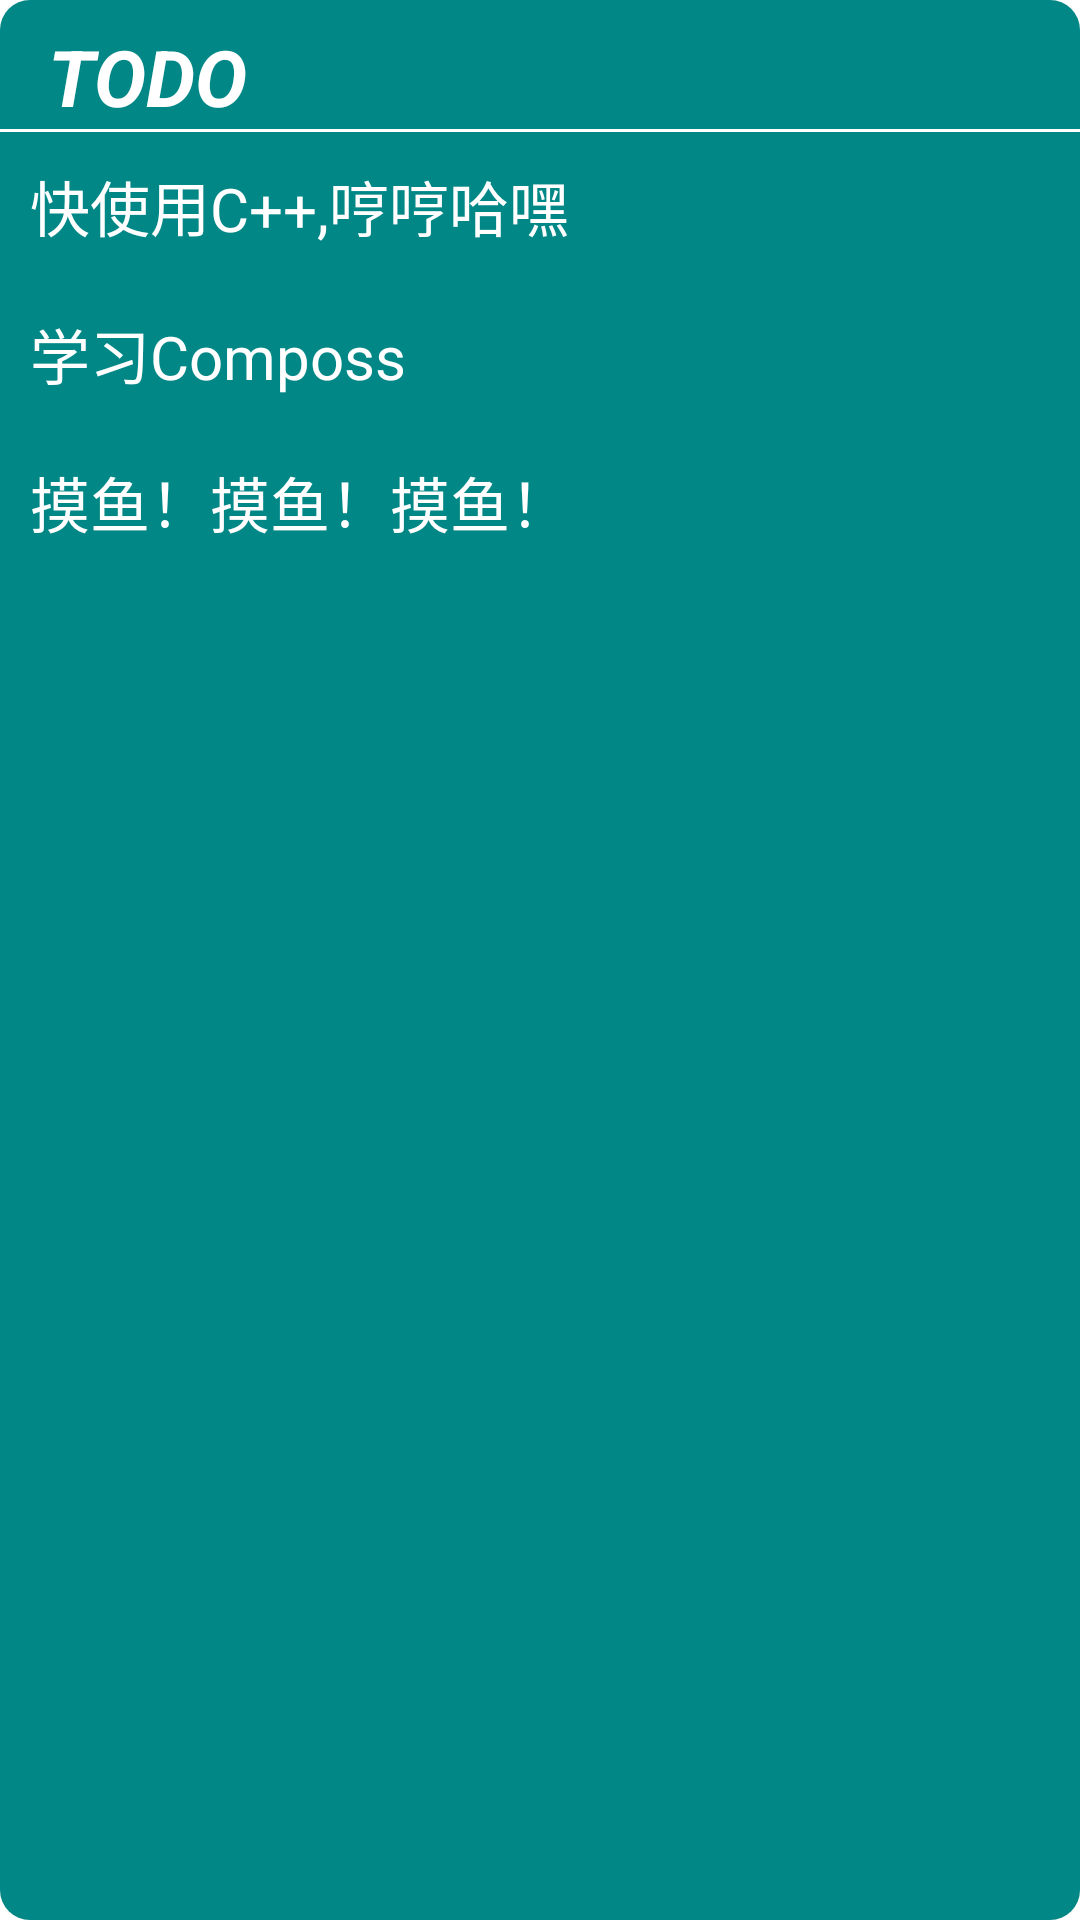

Produce the Android XML layout that renders to this screen, including the resource entries it uses.
<!-- AndroidManifest.xml: application theme Theme.Widget12 -->
<!-- res/layout/todo_widget_min.xml -->
<LinearLayout xmlns:android="http://schemas.android.com/apk/res/android"
    xmlns:app="http://schemas.android.com/apk/res-auto"
    xmlns:tools="http://schemas.android.com/tools"
    android:orientation="vertical"
    android:layout_width="match_parent"
    android:layout_height="match_parent"
    android:background="@drawable/back_todo"
    android:theme="@style/Theme.Widget12.AppWidgetContainer">

    <TextView
        android:id="@+id/title"
        android:layout_width="wrap_content"
        android:layout_height="wrap_content"
        android:layout_marginStart="16dp"
        android:layout_marginTop="8dp"
        android:text="TODO"
        android:textSize="26sp"
        android:textStyle="italic|bold"
        android:textColor="@color/white"/>

    
    <ImageView
        android:layout_width="match_parent"
        android:layout_height="1dp"
        android:background="@color/white"/>

    
    

    <LinearLayout
        android:orientation="vertical"
        android:layout_width="match_parent"
        android:layout_height="match_parent">

        <TextView
            style="@style/todo_list_title"
            android:layout_margin="10dp"
            android:text="@string/todo_list_1"
            android:layout_width="match_parent"
            android:layout_height="wrap_content"/>

        <TextView
            style="@style/todo_list_title"
            android:layout_margin="10dp"
            android:text="@string/todo_list_2"
            android:layout_width="match_parent"
            android:layout_height="wrap_content"/>

        <TextView
            style="@style/todo_list_title"
            android:layout_margin="10dp"
            android:text="@string/todo_list_3"
            android:layout_width="match_parent"
            android:layout_height="wrap_content"/>

    </LinearLayout>

</LinearLayout>
<!-- resources referenced by this layout -->
<resources>
  <!-- drawable back_todo (drawable) -->
  <?xml version="1.0" encoding="utf-8"?>
  <shape xmlns:android="http://schemas.android.com/apk/res/android"
      android:shape="rectangle">
  
      <solid android:color="@color/teal_700" />
      <corners android:radius="10dp" />
  
  </shape>
  <string name="todo_list_1">快使用C++,哼哼哈嘿</string>
  <string name="todo_list_2">学习Composs</string>
  <string name="todo_list_3">摸鱼！摸鱼！摸鱼！</string>
  <style name="Theme.Widget12.AppWidgetContainer" parent="Theme.Widget12.AppWidgetContainerParent" />
  <style name="todo_list_title" parent="android:Widget">
          <item name="android:textColor">@color/white</item>
          <item name="android:textSize">20sp</item>
          <item name="android:gravity">center_vertical</item>
      </style>
  <style name="Theme.Widget12" parent="Theme.MaterialComponents.DayNight.DarkActionBar">
          
          <item name="colorPrimary">@color/purple_500</item>
          <item name="colorPrimaryVariant">@color/purple_700</item>
          <item name="colorOnPrimary">@color/white</item>
          
          <item name="colorSecondary">@color/teal_200</item>
          <item name="colorSecondaryVariant">@color/teal_700</item>
          <item name="colorOnSecondary">@color/black</item>
          
          <item name="android:statusBarColor" tools:targetApi="l">?attr/colorPrimaryVariant</item>
          
      </style>
  <style name="Theme.Widget12.AppWidgetContainerParent" parent="@android:style/Theme.DeviceDefault">
          <item name="appWidgetRadius">10dp</item>
          <item name="appWidgetPadding">0dp</item>
          <item name="appWidgetInnerRadius">0dp</item>
      </style>
  <!-- not gathered from this repository: default colours our renderer supplied (Android Studio template values) -->
  <color name="purple_500">#FF6200EE</color>
  <color name="purple_700">#FF3700B3</color>
  <color name="teal_200">#FF03DAC5</color>
  <color name="teal_700">#FF018786</color>
  <color name="black">#FF000000</color>
  <color name="white">#FFFFFFFF</color>
</resources>
